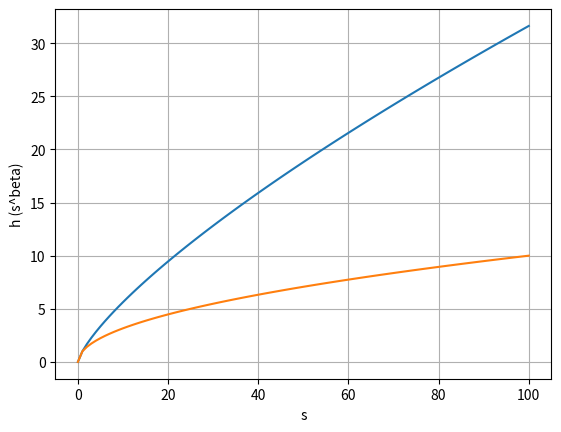

The script that saved this image:
import matplotlib.pyplot as plt
import math

x = []
y = []
betaVals = [3/4, 1/2]

for beta in betaVals:
    for i in range(0, 101):
        x.append(i)
        y.append( i ** beta )
    plt.plot(x, y)
    x = []
    y = []

# 
# for x, y in zip(magnitude, luminosity):
#     plt.text(x, y, round(y, 2), ha="center", va="bottom")

plt.xlabel("s")
plt.ylabel("h (s^beta)")
plt.grid(True)
plt.show()
